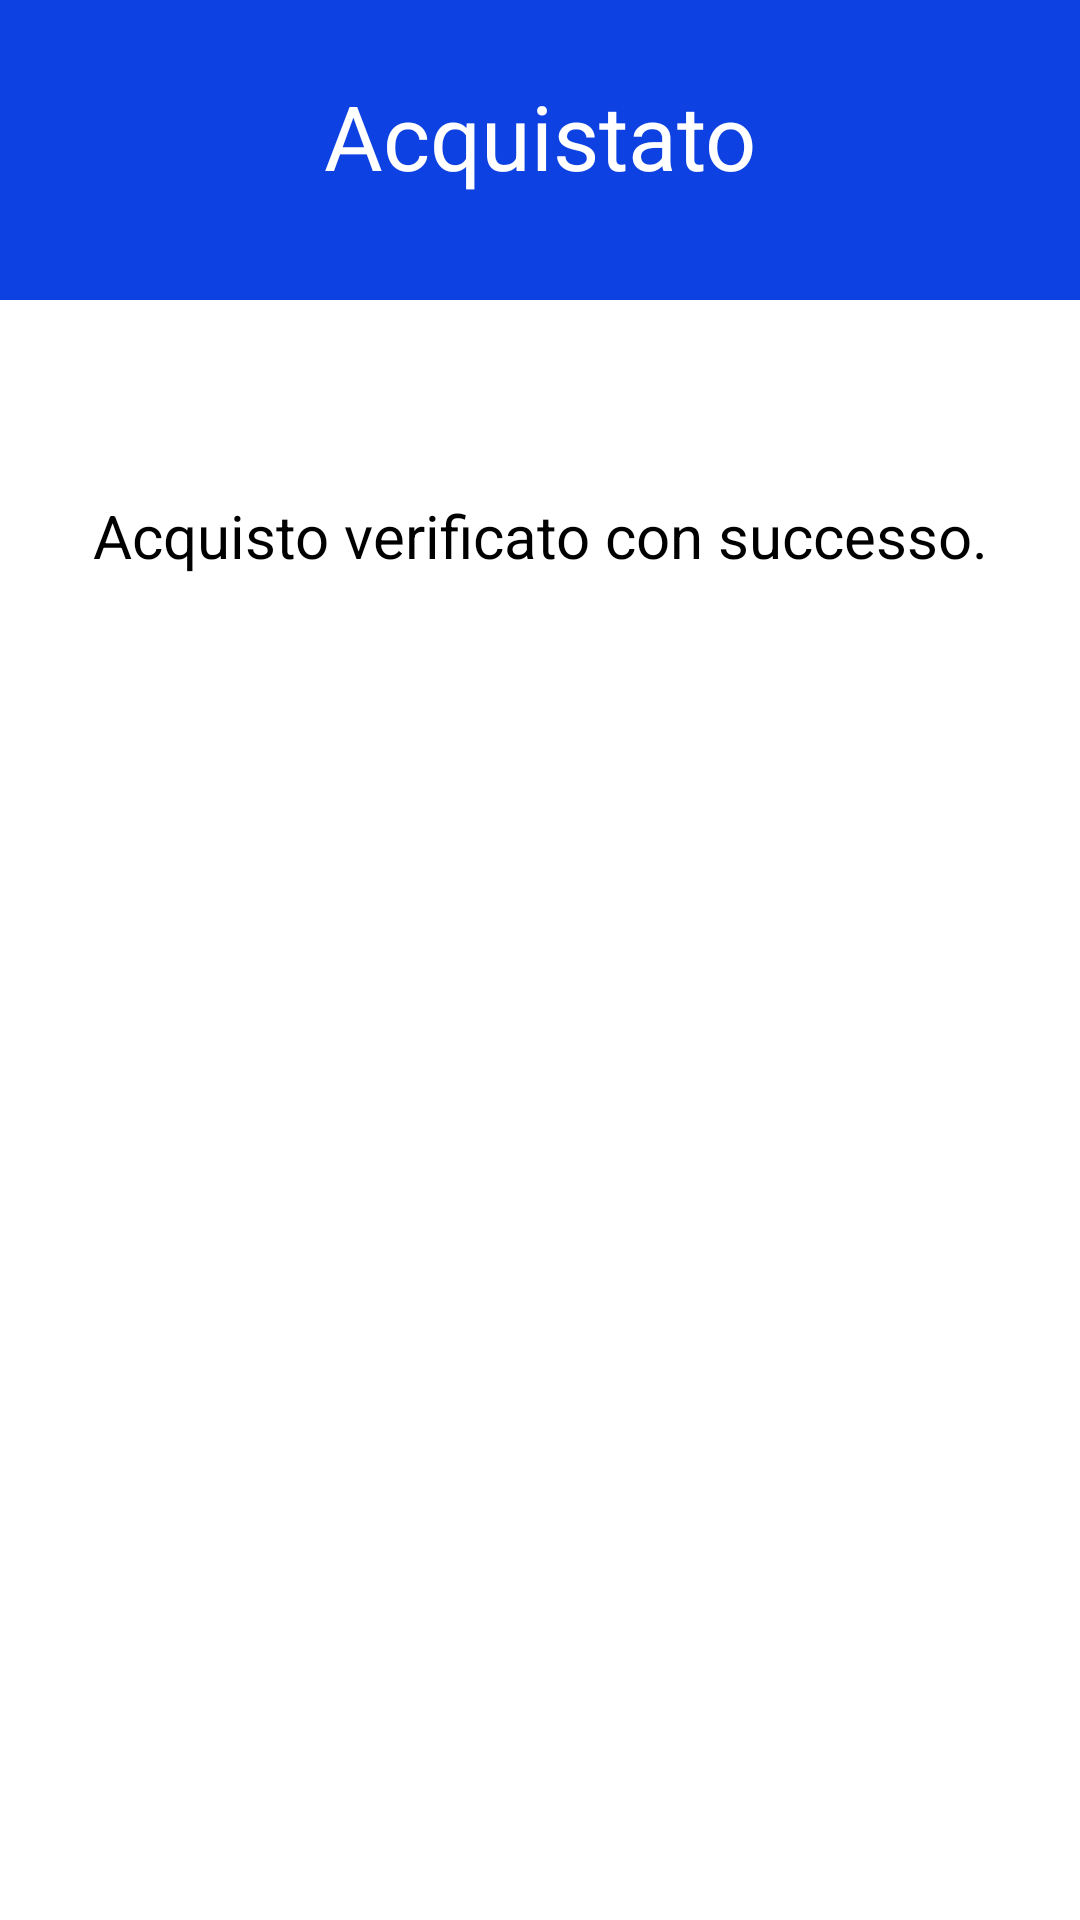

The Android layout XML behind this screen, and the referenced resources:
<!-- AndroidManifest.xml: application theme Theme.LibreriaUlisse -->
<!-- res/layout/activity_acquistato.xml -->
<?xml version="1.0" encoding="utf-8"?>
<androidx.constraintlayout.widget.ConstraintLayout xmlns:android="http://schemas.android.com/apk/res/android"
    xmlns:app="http://schemas.android.com/apk/res-auto"
    xmlns:tools="http://schemas.android.com/tools"
    android:layout_width="match_parent"
    android:layout_height="match_parent"
    android:background="@color/white"
    tools:context=".Acquistato">

    <TextView
        android:id="@+id/acquistato"
        android:layout_width="match_parent"
        android:layout_height="100dp"
        android:text="Acquistato"
        android:textSize="30dp"
        android:textAlignment="center"
        android:padding="25dp"
        android:background="@color/blu"
        android:textColor="@color/white"
        app:layout_constraintBottom_toBottomOf="parent"
        app:layout_constraintEnd_toEndOf="parent"
        app:layout_constraintStart_toStartOf="parent"
        app:layout_constraintTop_toTopOf="parent"
        app:layout_constraintVertical_bias="0.000" />

    <LinearLayout
        android:id="@+id/linearLayoutProdotti"
        android:layout_width="match_parent"
        android:layout_height="65dp"
        android:gravity="center"
        android:orientation="horizontal"
        app:layout_constraintBottom_toBottomOf="parent"
        app:layout_constraintEnd_toEndOf="parent"
        app:layout_constraintStart_toStartOf="parent">

        <ImageView
            android:id="@+id/logout"
            android:layout_width="100dp"
            android:layout_height="60dp"
            android:layout_weight="1"
            app:layout_constraintBottom_toBottomOf="parent"
            app:layout_constraintEnd_toEndOf="parent"
            app:srcCompat="@drawable/logout" />

    </LinearLayout>

    <TextView
        android:id="@+id/textView"
        android:layout_width="match_parent"
        android:layout_height="wrap_content"
        android:text="Acquisto verificato con successo."
        android:gravity="center"
        android:textColor="@color/black"
        android:textSize="20dp"
        app:layout_constraintBottom_toTopOf="@+id/linearLayoutProdotti"
        app:layout_constraintEnd_toEndOf="parent"
        app:layout_constraintHorizontal_bias="0.498"
        app:layout_constraintStart_toStartOf="parent"
        app:layout_constraintTop_toBottomOf="@+id/acquistato"
        app:layout_constraintVertical_bias="0.145" />

</androidx.constraintlayout.widget.ConstraintLayout>
<!-- resources referenced by this layout -->
<resources>
  <color name="black">#FF000000</color>
  <color name="blu">#0D41E1</color>
  <color name="white">#FFFFFFFF</color>
  <style name="Theme.LibreriaUlisse" parent="Base.Theme.LibreriaUlisse" />
  <style name="Base.Theme.LibreriaUlisse" parent="Theme.Material3.DayNight.NoActionBar">
          
          
      </style>
</resources>
